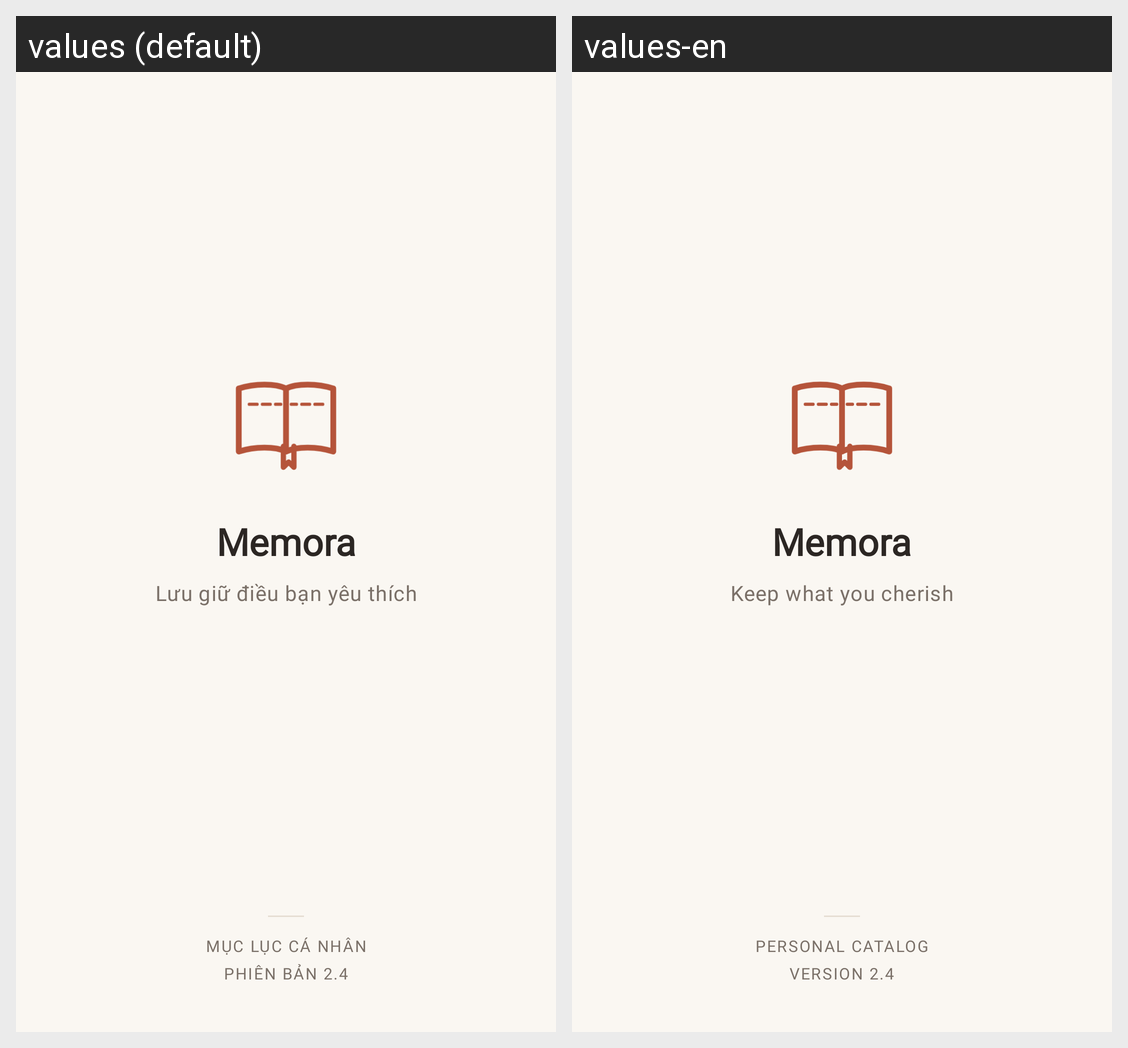

The same Android screen rendered under two of its app's locales, left to right. List the strings drawn on it with the default value and each locale's translation.
Android screen res/layout/activity_splash.xml rendered under 2 locales, left to right: values (default), values-en. Device: Nexus 5 (rendered at 1080×1920; each locale shown at half size, 540×960, under a caption strip naming it); theme Theme.App.Starting.
Strings drawn on this screen, with the default value and each locale's value (text and hints the layout hard-codes, and strings that could not be matched under every locale, appear in the picture but are not listed):

app_name
  values: Memora
  values-en: Memora

splash_subtitle
  values: Lưu giữ điều bạn yêu thích
  values-en: Keep what you cherish

splash_footer_catalog
  values: MỤC LỤC CÁ NHÂN
  values-en: PERSONAL CATALOG

splash_footer_version
  values: PHIÊN BẢN 2.4
  values-en: VERSION 2.4
